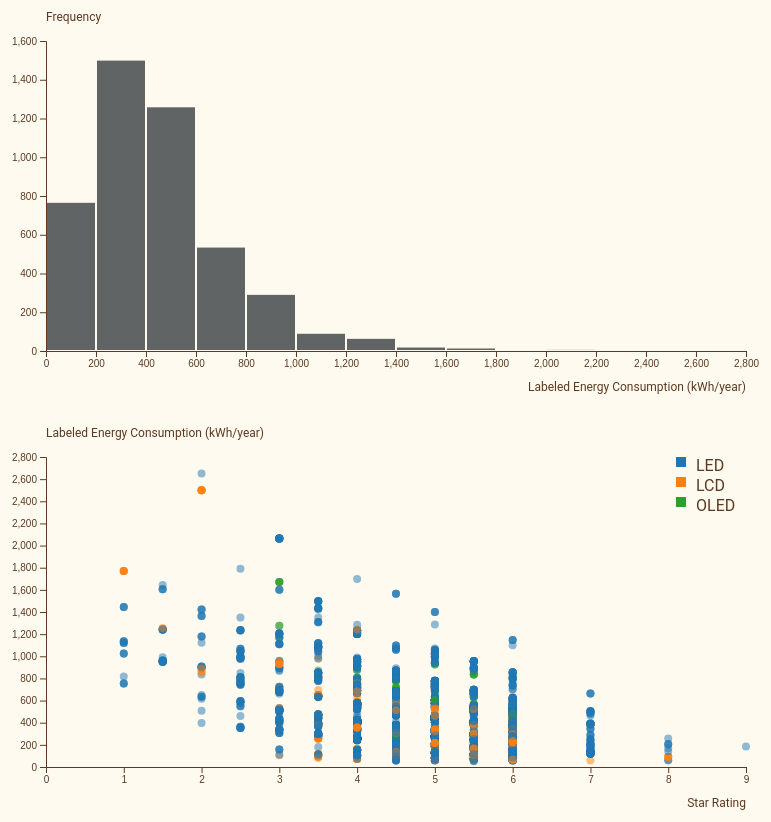
D3 v7 page, settled after 480 driven frames (8 s of simulated time); the page loaded 1 data file(s).


// ── js/histogram.js
const drawHistogram = (data) => {
  const svg = d3.select("#histogram")
    .append("svg")
    .attr("viewBox", `0 0 ${width} ${height}`);

  innerChart = svg.append("g")
    .attr("transform", `translate(${margin.left},${margin.top})`);

  const bins = binGenerator(data);
  console.log(bins);

  const minEng = bins[0].x0;
  const maxEng = bins[bins.length - 1].x1;
  const binsMaxLength = d3.max(bins, d => d.length);
  console.log("minEng:", minEng, "maxEng:", maxEng, "binsMaxLength:", binsMaxLength);

  xScale.domain([minEng, maxEng]).range([0, innerWidth]);
  yScale.domain([0, binsMaxLength]).range([innerHeight, 0]).nice();

  innerChart.selectAll("rect")
    .data(bins)
    .join("rect")
    .attr("x", d => xScale(d.x0))
    .attr("y", d => yScale(d.length))
    .attr("width", d => xScale(d.x1) - xScale(d.x0))
    .attr("height", d => innerHeight - yScale(d.length))
    .attr("fill", barColor)
    .attr("stroke", bodyBackgroundColor)
    .attr("stroke-width", 2);

  innerChart.append("g")
    .attr("transform", `translate(0,${innerHeight})`)
    .call(d3.axisBottom(xScale));

  innerChart.append("g").call(d3.axisLeft(yScale));

  svg.append("text")
    .attr("class", "axis-label")
    .attr("x", margin.left)
    .attr("y", 20)
    .text("Frequency");

  svg.append("text")
    .attr("class", "axis-label")
    .attr("x", width - margin.right)
    .attr("y", height - 10)
    .attr("text-anchor", "end")
    .text("Labeled Energy Consumption (kWh/year)");
};

// ── js/interactions.js
const populateFilters = (data) => {
  const updateCharts = (filterId) => {
    const updatedData = filterId === "all"
      ? data
      : data.filter(tv => tv.screenTech === filterId);

    const updatedBins = binGenerator(updatedData);

    innerChart.selectAll("rect")
      .data(updatedBins)
      .transition()
      .duration(500)
      .ease(d3.easeCubicInOut)
      .attr("y", d => yScale(d.length))
      .attr("height", d => innerHeight - yScale(d.length));

    innerChartS.selectAll("circle")
      .transition()
      .duration(500)
      .attr("opacity", d => filterId === "all" || d.screenTech === filterId ? 0.5 : 0)
      .attr("pointer-events", d => filterId === "all" || d.screenTech === filterId ? "all" : "none");
  };

  d3.select("#filters_screen")
    .selectAll(".filter")
    .data(filters_screen)
    .join("button")
    .attr("class", d => `filter ${d.isActive ? "active" : ""}`)
    .text(d => d.label)
    .on("click", (e, d) => {
      console.log("Clicked filter data:", d);
      if (!d.isActive) {
        filters_screen.forEach(filter => {
          filter.isActive = d.id === filter.id;
        });
        d3.selectAll("#filters_screen .filter")
          .classed("active", filter => filter.id === d.id);
        updateCharts(d.id);
      }
    });
};

const createTooltip = () => {
  const tooltip = innerChartS.append("g")
    .attr("class", "tooltip")
    .style("opacity", 0);

  tooltip.append("rect")
    .attr("width", tooltipWidth)
    .attr("height", tooltipHeight)
    .attr("rx", 3)
    .attr("ry", 3)
    .attr("fill", barColor)
    .attr("fill-opacity", 0.85);

  ["brand", "model", "size"].forEach((name, i) => {
    tooltip.append("text")
      .attr("class", `tip-${name}`)
      .attr("x", tooltipWidth / 2)
      .attr("y", 14 + i * 16)
      .attr("text-anchor", "middle")
      .attr("alignment-baseline", "middle")
      .text("NA");
  });
};

const handleMouseEvents = () => {
  innerChartS.selectAll("circle")
    .on("mouseenter", (e, d) => {
      d3.select(".tip-brand").text(d.brand);
      d3.select(".tip-model").text(d.model);
      d3.select(".tip-size").text(`${d.screenSize}" · ${d.screenTech}`);

      const cx = +e.target.getAttribute("cx");
      const cy = +e.target.getAttribute("cy");
      const tx = Math.min(Math.max(cx - 0.5 * tooltipWidth, 0), innerWidth - tooltipWidth);
      const ty = cy - tooltipHeight - 10 < 0 ? cy + 12 : cy - tooltipHeight - 10;

      d3.select(".tooltip")
        .attr("transform", `translate(${tx}, ${ty})`)
        .transition()
        .duration(200)
        .style("opacity", 1);
    })
    .on("mouseleave", () => {
      d3.select(".tooltip")
        .style("opacity", 0)
        .attr("transform", "translate(0, 500)");
    });
};

// ── js/load-data.js
d3.csv("data/W6_TVdata.csv", d => ({
  brand: d.brand,
  model: d.model,
  screenSize: +d.screenSize,
  screenTech: d.screenTech,
  star: +d.star,
  energyConsumption: +d.energyConsumption
})).then(data => {
  console.log(data);
  drawHistogram(data);
  drawScatterplot(data);
  populateFilters(data);
  createTooltip();
  handleMouseEvents();
}).catch(error => {
  console.error("Error loading the CSV file:", error);
});

// ── js/scatterplot.js
const drawScatterplot = (data) => {
  const svg = d3.select("#scatterplot")
    .append("svg")
    .attr("viewBox", `0 0 ${width} ${height}`);

  innerChartS = svg.append("g")
    .attr("transform", `translate(${margin.left},${margin.top})`);

  xScaleS.domain([0, d3.max(data, d => d.star)]).range([0, innerWidth]).nice();
  yScaleS.domain([0, d3.max(data, d => d.energyConsumption)]).range([innerHeight, 0]).nice();

  colorScale
    .domain(["LED", "LCD", "OLED"])
    .range(d3.schemeCategory10);

  innerChartS.selectAll("circle")
    .data(data)
    .join("circle")
    .attr("cx", d => xScaleS(d.star))
    .attr("cy", d => yScaleS(d.energyConsumption))
    .attr("r", 4)
    .attr("fill", d => colorScale(d.screenTech))
    .attr("opacity", 0.5);

  innerChartS.append("g")
    .attr("transform", `translate(0,${innerHeight})`)
    .call(d3.axisBottom(xScaleS));

  innerChartS.append("g").call(d3.axisLeft(yScaleS));

  svg.append("text")
    .attr("class", "axis-label")
    .attr("x", margin.left)
    .attr("y", 20)
    .text("Labeled Energy Consumption (kWh/year)");

  svg.append("text")
    .attr("class", "axis-label")
    .attr("x", width - margin.right)
    .attr("y", height - 10)
    .attr("text-anchor", "end")
    .text("Star Rating");

  const legend = svg.append("g")
    .attr("transform", `translate(${width - 100}, ${margin.top})`);

  colorScale.domain().forEach((screenTech, i) => {
    const legendRow = legend.append("g")
      .attr("transform", `translate(0, ${i * 20})`);

    legendRow.append("rect")
      .attr("width", 10)
      .attr("height", 10)
      .attr("fill", colorScale(screenTech));

    legendRow.append("text")
      .attr("x", 20)
      .attr("y", 10)
      .style("alignment-baseline", "middle")
      .text(screenTech);
  });
};

// ── js/shared-constants.js
const margin = { top: 40, right: 30, bottom: 50, left: 70 };
const width = 800;
const height = 400;
const innerWidth = width - margin.left - margin.right;
const innerHeight = height - margin.top - margin.bottom;

let innerChart;
let innerChartS;

const tooltipWidth = 150;
const tooltipHeight = 54;

const barColor = "#606464";
const bodyBackgroundColor = "#fffaf0";

const xScale = d3.scaleLinear();
const yScale = d3.scaleLinear();
const xScaleS = d3.scaleLinear();
const yScaleS = d3.scaleLinear();
const colorScale = d3.scaleOrdinal();

const binGenerator = d3.bin()
  .value(d => d.energyConsumption)
  .domain([0, 2800])
  .thresholds(d3.range(200, 2800, 200));

const filters_screen = [
  { id: "all", label: "All", isActive: true },
  { id: "LED", label: "LED", isActive: false },
  { id: "LCD", label: "LCD", isActive: false },
  { id: "OLED", label: "OLED", isActive: false }
];


### data: data/W6_TVdata.csv
brand, model, screenSize, screenTech, star, energyConsumption
philips, 24HFL3011T/12, 23, LED, 6, 65
philips, 43HFL5011T/12, 43, LED, 6, 160
philips, 49HFL5011T/12, 48, LED, 7, 175
philips, 55HFL5011T/12, 55, LED, 7, 202
philips, 65HFL7111T/12, 64, LED, 4.5, 483
philips, 55HFL7011T/12, 55, LED, 3, 514
hisense, 65U9G, 65, LED, 3.5, 649
hisense, 70A6G, 70, LED, 6, 422
philips, 43HFL5214U/97, 43, LED, 5, 208
philips, 43BFL2214/97, 43, LED, 5, 208
polaroid, PL6521OS, 65, LED, 6, 367
philips, 50HFL5214U/97, 50, LED, 5.5, 253
philips, 50BFL2214/97, 50, LED, 5.5, 253
philips, 65HFL5214U/97, 65, LED, 5.5, 382
philips, 65BFL2214/97, 65, LED, 5.5, 382
philips, 55HFL5214U/97, 55, LED, 5.5, 286
philips, 55BFL2214/97, 55, LED, 5.5, 286
polaroid, PL3221OS, 32, LED, 6, 98
samsung, QA55Q95TDW, 55, LED, 3, 514
samsung, QA55Q95TDS, 55, LED, 3, 514
samsung, QA65Q95TDW, 65, LED, 2.5, 751
samsung, QA65Q95TDS, 65, LED, 2.5, 751
samsung, QA75Q95TDW, 75, LED, 3, 868
sharetv, ST1922G, 21, LCD, 3, 106
kogan, KAQLED55XQ9610STA, 55, LCD, 4, 415
philips, 55OLED706/75, 55, LED, 2.5, 596
philips, 55OLED706/79, 55, LED, 2.5, 596
veon, VN40WOS2021, 40, LED, 5, 175
philips, 75PUT7906/79, 75, LED, 4.5, 682
philips, 75PUT7906/75, 75, LED, 4.5, 682
kogan, KALED43XT9610STA, 42, LCD, 4.5, 240
philips, 65PML9506/79, 65, LED, 3, 725
philips, 65PML9506/75, 65, LED, 3, 725
samsung, HG43AJ690YK, 43, LED, 4, 255
samsung, HG55AJ690YK, 55, LED, 5, 335
samsung, HG50AJ690YK, 49, LED, 4.5, 313
samsung, HG65AJ690YK, 65, LED, 5, 426
samsung, HG75AJ690YK, 75, LED, 5, 565
samsung, UA50AU7002S, 49, LED, 5, 262
walton, 43D210N, 43, LED, 7, 140
walton, W43D210N, 43, LED, 7, 140
walton, W43D210NAU, 43, LED, 7, 140
eko, K45FSW, 46, LCD, 5, 245
blaupunkt, BP400FSG9200, 39, LCD, 6, 151
kogan, KAQLED75XQ9610STA, 75, LCD, 4.5, 667
philips, 43HFL6214U/12, 43, LED, 5, 216
philips, 50HFL6214U/12, 50, LED, 5, 259
philips, 75HFL6214U/12, 75, LED, 6, 443
philips, 75PML9506/79, 75, LED, 3.5, 785
philips, 75PML9506/75, 75, LED, 3.5, 785
philips, 58HFL6214U/12, 58, LED, 6, 294
philips, 65HFL6214U/12, 65, LED, 5.5, 381
kogan, KALED24EH7520SVA, 24, LED, 5, 84
myvi, UR-LED2402NS, 24, LED, 5, 85
samsung, UA55AU7002S, 55, LED, 5.5, 284
chiq, U75F8T, 75, LED, 5.5, 506
stan cash, TV185CLEARA, 18, LED, 5, 60
lg, 65QNED916QA, 65, LED, 5, 440
kogan, KAQLED65XQ9610STA, 64, LCD, 4, 572
shenzhen xinchaoda technology co., ltd, LEQ65W722, 65, LED, 6, 369
... 4,532 more rows